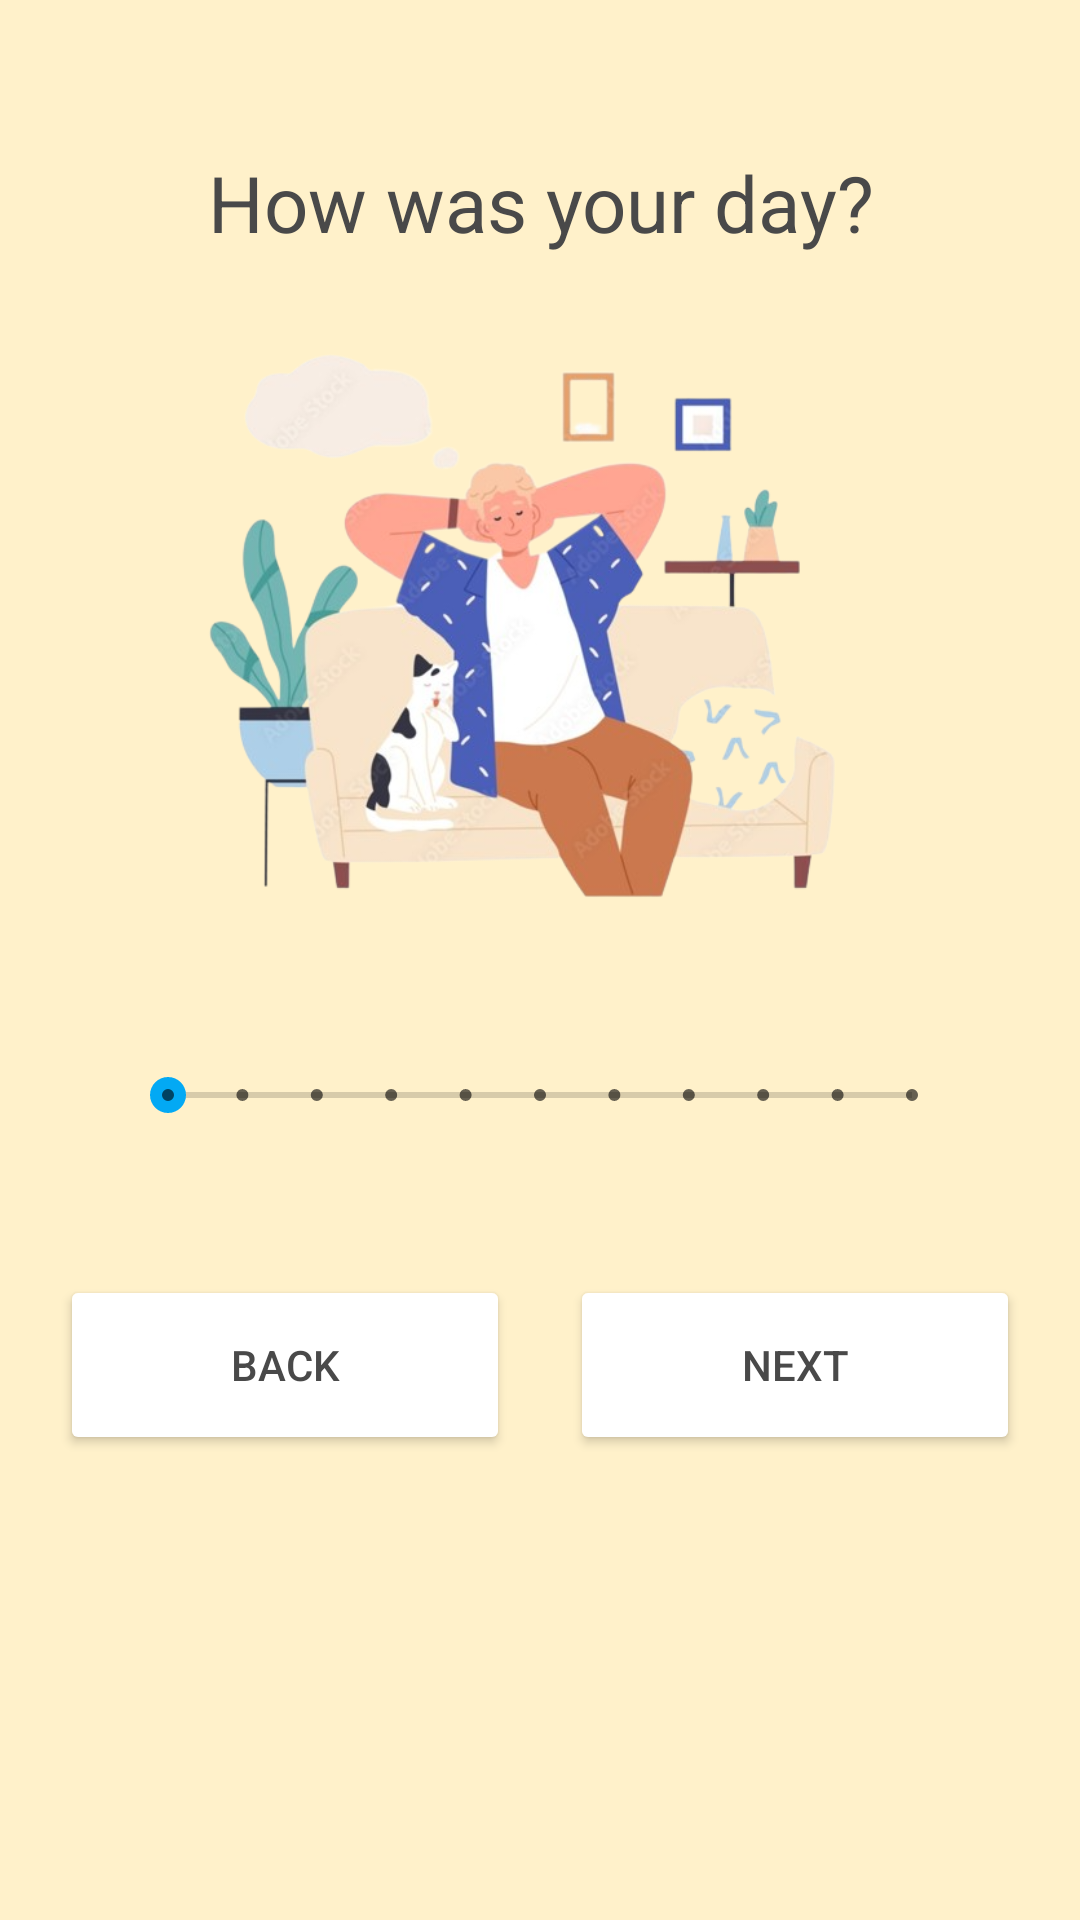

Android layout source for this screen:
<!-- AndroidManifest.xml: application theme Theme.FeelingFinder -->
<!-- res/layout/activity_first_question.xml -->
<LinearLayout xmlns:android="http://schemas.android.com/apk/res/android"
    xmlns:app="http://schemas.android.com/apk/res-auto"
    xmlns:tools="http://schemas.android.com/tools"
    android:id="@+id/activity_first_question"
    android:layout_width="match_parent"
    android:layout_height="match_parent"
    android:orientation="vertical"
    android:background="@color/ButterMilk">

    <TextView
        android:id="@+id/happyQTV"
        android:layout_width="match_parent"
        android:layout_height="wrap_content"
        android:layout_marginTop="50dp"
        android:text="How was your day?"
        android:textAlignment="center"
        android:textSize="26sp"
        android:textColor="@color/grey"  />

    <ImageView
        android:layout_width="300dp"
        android:layout_height="190dp"
        android:layout_marginTop="30dp"
        android:layout_gravity="center"
        android:scaleType="fitCenter"
        android:src="@drawable/day"/>

    <SeekBar
        android:id="@+id/anxiousSB"
        style="@style/Widget.AppCompat.SeekBar.Discrete"
        android:layout_width="280dp"
        android:layout_height="60dp"
        android:layout_marginTop="30dp"
        android:layout_gravity="center"
        android:max="10"
        android:min="0"
        android:progress="0" />

    <LinearLayout
        android:layout_width="match_parent"
        android:layout_height="wrap_content"
        android:orientation="horizontal"
        android:layout_marginTop="30dp"
        android:gravity="center">

        <Button
            android:id="@+id/backBtn11"
            android:layout_width="150dp"
            android:layout_height="60dp"
            android:layout_gravity="center"
            android:text="Back"
            android:textColor="@color/grey"
            android:textSize="14sp"
            android:backgroundTint="@color/white"
            android:drawableLeft="@drawable/arrow_back"/>

        <Button
            android:id="@+id/nextBtn1"
            android:layout_width="150dp"
            android:layout_height="60dp"
            android:layout_gravity="center"
            android:layout_marginLeft="20dp"
            android:text="Next"
            android:textColor="@color/grey"
            android:textSize="14sp"
            android:backgroundTint="@color/white"
            android:drawableRight="@drawable/ic_forward"
            />

    </LinearLayout>


    <ImageView
        android:id="@+id/imageV1"
        android:layout_width="344dp"
        android:layout_height="309dp"
        android:visibility="invisible"
        app:layout_constraintEnd_toEndOf="parent"
        app:layout_constraintHorizontal_bias="0.5"
        app:layout_constraintStart_toStartOf="parent"
        app:layout_constraintTop_toBottomOf="@+id/happyQTV"
        app:srcCompat="?attr/popupMenuBackground"
        tools:visibility="invisible" />

</LinearLayout>
<!-- resources referenced by this layout -->
<resources>
  <color name="ButterMilk">#FFF1CA</color>
  <color name="grey">#494949</color>
  <color name="white">#FFFFFFFF</color>
  <!-- drawable day: png bitmap (drawable, 201788 bytes) -->
  <style name="Theme.FeelingFinder" parent="Theme.MaterialComponents.DayNight.DarkActionBar">
          
          <item name="colorPrimary">@color/blueSplash</item>
          <item name="colorPrimaryVariant">@color/blueDarker</item>
          <item name="colorOnPrimary">@color/white</item>
          
          <item name="colorSecondary">@color/teal_200</item>
          <item name="colorSecondaryVariant">@color/teal_700</item>
          <item name="colorOnSecondary">@color/black</item>
          
          <item name="android:statusBarColor">?attr/colorPrimaryVariant</item>
          
      </style>
  <color name="blueSplash">#06B0F3</color>
  <color name="blueDarker">#0679F3</color>
  <color name="teal_200">#03A9F4</color>
  <color name="teal_700">#08D8D6</color>
  <color name="black">#FF000000</color>
</resources>
